Run: headless pygame with SDL's dummy video driver; simulated clock (each Clock.tick advances the game by its frame time, no real sleeping); random seed 0; keys injected as events and as key.get_pressed() state; no mouse input.
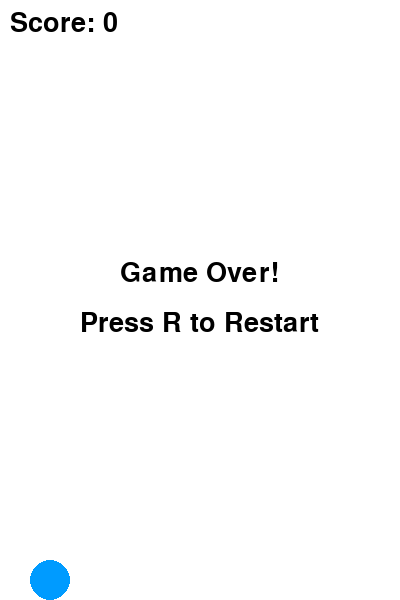
Frame 1 of 4 · flips 1–60 · no input
Frame 2 of 4 · flips 61–180 · tapped SPACE, RETURN · held RIGHT (→), D · screen unchanged from frame 1, image omitted
Frame 3 of 4 · flips 181–300 · held DOWN (↓), S · screen unchanged from frame 2, image omitted
Frame 4 of 4 · flips 301–420 · held LEFT (←), A, UP (↑), W · screen unchanged from frame 3, image omitted

The pygame program that drew these frames:

import sys
import random

try:
    import pygame
except ImportError:
    print("Pygame is not installed. Please install it to run this game.")
    sys.exit(1)


pygame.init()

# Screen dimensions
WIDTH, HEIGHT = 400, 600
SCREEN = pygame.display.set_mode((WIDTH, HEIGHT))
pygame.display.set_caption('Flappy Bird')

# Colors
WHITE = (255, 255, 255)
BLACK = (0, 0, 0)
BLUE = (0, 155, 255)
GREEN = (0, 200, 0)

# Game variables
GRAVITY = 0.5
BIRD_JUMP = -8
PIPE_GAP = 150
PIPE_WIDTH = 60
PIPE_VEL = 3
FPS = 60

# Bird
bird_x = 50
bird_y = HEIGHT // 2
bird_vel = 0
bird_radius = 20

# Pipes
pipes = []
SPAWNPIPE = pygame.USEREVENT
pygame.time.set_timer(SPAWNPIPE, 1500)

score = 0
font = pygame.font.SysFont(None, 40)
clock = pygame.time.Clock()

def draw_bird(y):
    pygame.draw.circle(SCREEN, BLUE, (bird_x, int(y)), bird_radius)

def draw_pipes(pipes):
    for pipe in pipes:
        pygame.draw.rect(SCREEN, GREEN, pipe['top'])
        pygame.draw.rect(SCREEN, GREEN, pipe['bottom'])

def check_collision(bird_y, pipes):
    bird_rect = pygame.Rect(bird_x - bird_radius, int(bird_y) - bird_radius, bird_radius*2, bird_radius*2)
    if bird_y - bird_radius < 0 or bird_y + bird_radius > HEIGHT:
        return True
    for pipe in pipes:
        if bird_rect.colliderect(pipe['top']) or bird_rect.colliderect(pipe['bottom']):
            return True
    return False

def reset_game():
    global bird_y, bird_vel, pipes, score
    bird_y = HEIGHT // 2
    bird_vel = 0
    pipes = []
    score = 0
    pygame.time.set_timer(SPAWNPIPE, 1500)


def main():
    global bird_y, bird_vel, pipes, score
    running = True
    game_active = True
    reset_game()
    while running:
        clock.tick(FPS)
        for event in pygame.event.get():
            if event.type == pygame.QUIT:
                running = False
            if game_active:
                if event.type == pygame.KEYDOWN:
                    if event.key == pygame.K_SPACE:
                        bird_vel = BIRD_JUMP
                if event.type == SPAWNPIPE:
                    pipe_height = random.randint(50, HEIGHT - PIPE_GAP - 50)
                    top_rect = pygame.Rect(WIDTH, 0, PIPE_WIDTH, pipe_height)
                    bottom_rect = pygame.Rect(WIDTH, pipe_height + PIPE_GAP, PIPE_WIDTH, HEIGHT - pipe_height - PIPE_GAP)
                    pipes.append({'top': top_rect, 'bottom': bottom_rect, 'passed': False})
            else:
                if event.type == pygame.KEYDOWN:
                    if event.key == pygame.K_r:
                        reset_game()
                        game_active = True

        if game_active:
            bird_vel += GRAVITY
            bird_y += bird_vel

            # Move pipes
            for pipe in pipes:
                pipe['top'].x -= PIPE_VEL
                pipe['bottom'].x -= PIPE_VEL

            # Remove off-screen pipes
            pipes = [pipe for pipe in pipes if pipe['top'].x + PIPE_WIDTH > 0]

            # Score
            for pipe in pipes:
                if not pipe['passed'] and pipe['top'].x + PIPE_WIDTH < bird_x:
                    score += 1
                    pipe['passed'] = True

            # Draw everything
            SCREEN.fill(WHITE)
            draw_bird(bird_y)
            draw_pipes(pipes)
            score_text = font.render(f'Score: {score}', True, BLACK)
            SCREEN.blit(score_text, (10, 10))
            pygame.display.flip()

            # Check collision
            if check_collision(bird_y, pipes):
                game_active = False
        else:
            # Game over screen
            SCREEN.fill(WHITE)
            draw_bird(bird_y)
            draw_pipes(pipes)
            score_text = font.render(f'Score: {score}', True, BLACK)
            SCREEN.blit(score_text, (10, 10))
            game_over_text = font.render('Game Over!', True, BLACK)
            restart_text = font.render('Press R to Restart', True, BLACK)
            SCREEN.blit(game_over_text, (WIDTH//2 - 80, HEIGHT//2 - 40))
            SCREEN.blit(restart_text, (WIDTH//2 - 120, HEIGHT//2 + 10))
            pygame.display.flip()

    pygame.quit()
    sys.exit()

if __name__ == '__main__':
    main()
